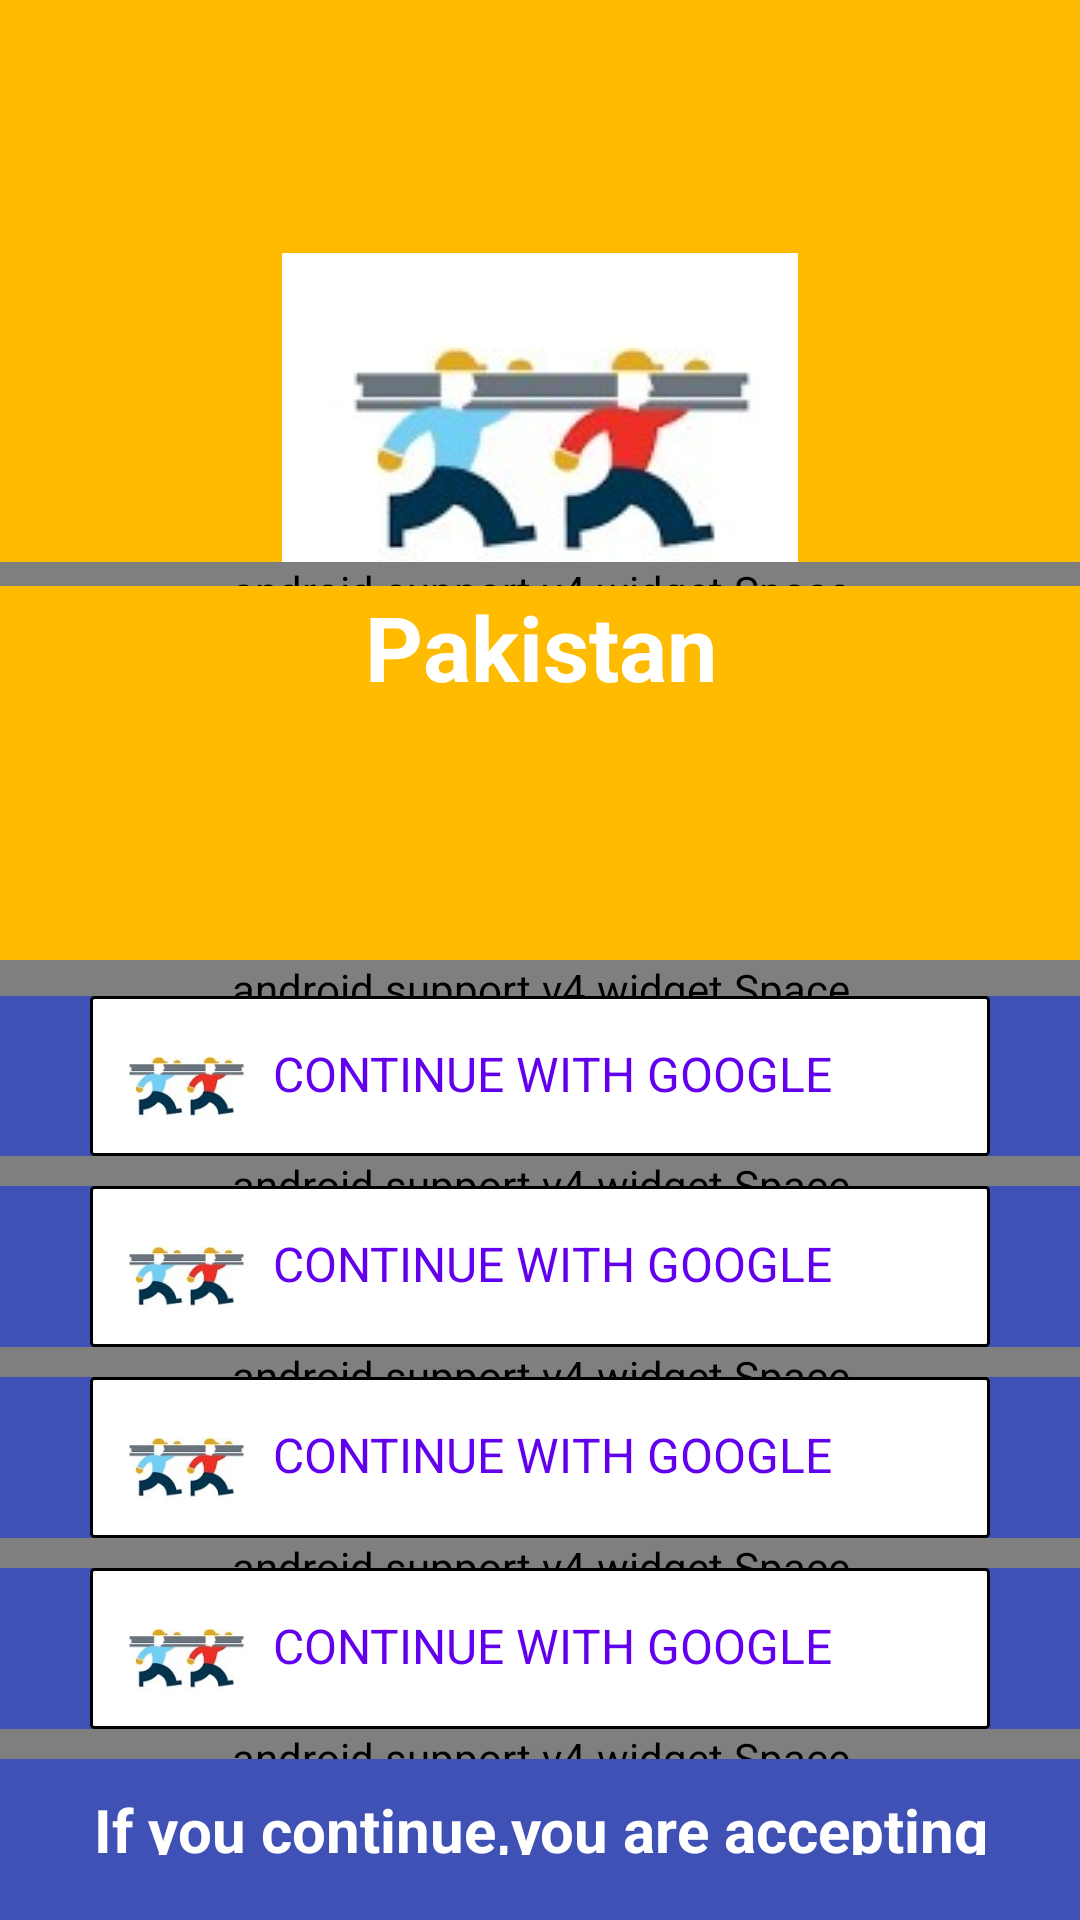

Write the Android layout XML for this screen, with the resource values it uses.
<!-- AndroidManifest.xml: application theme AppTheme -->
<!-- res/layout/activity_sign_up.xml -->
<?xml version="1.0" encoding="utf-8"?>
<LinearLayout xmlns:android="http://schemas.android.com/apk/res/android"
    xmlns:app="http://schemas.android.com/apk/res-auto"
    xmlns:tools="http://schemas.android.com/tools"
    android:layout_width="match_parent"
    android:layout_height="match_parent"
    android:orientation="vertical"
    android:weightSum="2"
    tools:context=".SignUpActivity">


    <LinearLayout
        android:layout_width="match_parent"
        android:layout_height="0dp"
        android:layout_weight="1"
        android:background="#fb0"
        android:gravity="center"
        android:orientation="vertical">

        <ImageView
            android:layout_width="wrap_content"
            android:layout_height="wrap_content"
            android:src="@drawable/smartvender" />

        <android.support.v4.widget.Space
            android:layout_width="match_parent"
            android:layout_height="8dp" />


        <TextView
            android:layout_width="match_parent"
            android:layout_height="wrap_content"
            android:gravity="center"
            android:text="Pakistan"
            android:textColor="@color/text_color"
            android:textSize="30dp"
            android:textStyle="bold" />
    </LinearLayout>


    <LinearLayout
        android:layout_width="match_parent"
        android:layout_height="0dp"
        android:layout_weight="1"
        android:weightSum="5"
        android:background="@color/colorAccent"
        android:gravity="center_horizontal"
        android:orientation="vertical">

        <android.support.v4.widget.Space
            android:layout_width="match_parent"
            android:layout_height="12dp" />


        <RelativeLayout
            android:layout_width="300dp"
            android:layout_weight="1"
            android:layout_height="0dp"
            android:background="@drawable/search_design">


            <ImageView
                android:id="@+id/google"
                android:layout_width="50dp"
                android:layout_height="50dp"
                android:layout_marginLeft="5dp"
                android:src="@drawable/smartvender" />

            <TextView
                android:layout_width="wrap_content"
                android:layout_height="50dp"
                android:layout_marginLeft="5dp"
                android:layout_toRightOf="@+id/google"
                android:gravity="center"
                android:text="@string/continue_with_google"
                android:textColor="@color/design_default_color_primary"
                android:textSize="16sp" />


        </RelativeLayout>

        <android.support.v4.widget.Space
            android:layout_width="match_parent"
            android:layout_height="10dp" />


        <RelativeLayout
            android:layout_width="300dp"
            android:layout_weight="1"
            android:layout_height="0dp"
            android:background="@drawable/search_design">

            <ImageView
                android:id="@+id/gogle"
                android:layout_width="50dp"
                android:layout_height="50dp"
                android:layout_marginLeft="5dp"
                android:src="@drawable/smartvender" />

            <TextView
                android:layout_width="wrap_content"
                android:layout_height="50dp"
                android:layout_marginLeft="5dp"
                android:layout_toRightOf="@+id/gogle"
                android:gravity="center"
                android:text="@string/continue_with_google"
                android:textColor="@color/design_default_color_primary"
                android:textSize="16sp" />


        </RelativeLayout>

        <android.support.v4.widget.Space
            android:layout_width="match_parent"
            android:layout_height="10dp" />


        <RelativeLayout
            android:layout_width="300dp"
            android:layout_weight="1"
            android:layout_height="0dp"
            android:background="@drawable/search_design">

            <ImageView
                android:id="@+id/goole"
                android:layout_width="50dp"
                android:layout_height="50dp"
                android:layout_marginLeft="5dp"
                android:src="@drawable/smartvender" />

            <TextView
                android:layout_width="wrap_content"
                android:layout_height="50dp"
                android:layout_marginLeft="5dp"
                android:layout_toRightOf="@+id/goole"
                android:gravity="center"
                android:text="@string/continue_with_google"
                android:textColor="@color/design_default_color_primary"
                android:textSize="16sp" />


        </RelativeLayout>

        <android.support.v4.widget.Space
            android:layout_width="match_parent"
            android:layout_height="10dp" />


        <RelativeLayout
            android:layout_width="300dp"
            android:layout_weight="1"
            android:layout_height="0dp"
            android:background="@drawable/search_design">

            <ImageView
                android:id="@+id/googe"
                android:layout_width="50dp"
                android:layout_height="50dp"
                android:layout_marginLeft="5dp"
                android:src="@drawable/smartvender" />

            <TextView
                android:layout_width="wrap_content"
                android:layout_height="50dp"
                android:layout_marginLeft="5dp"
                android:layout_toRightOf="@+id/googe"
                android:gravity="center"
                android:text="@string/continue_with_google"
                android:textColor="@color/design_default_color_primary"
                android:textSize="16sp" />


        </RelativeLayout>
        <android.support.v4.widget.Space
            android:layout_width="match_parent"
            android:layout_height="10dp" />

        <RelativeLayout
            android:layout_width="match_parent"
            android:layout_weight="1"
            android:layout_height="0dp">




            <TextView
                android:layout_centerHorizontal="true"
                android:id="@+id/continue_line"
                android:layout_width="365dp"
                android:layout_height="42dp"
                android:gravity="center_horizontal"
                android:padding="10dp"
                android:singleLine="true"
                android:text="@string/if_u_r_continue"
                android:textColor="@color/text_color"
                android:textSize="20dp"
                android:textStyle="bold" />

            <TextView
                android:id="@+id/term_condition"
                android:layout_centerHorizontal="true"
                android:layout_below="@+id/continue_line"
                android:layout_width="365dp"
                android:layout_height="42dp"
                android:gravity="center_horizontal"
                android:padding="10dp"
                android:singleLine="true"
                android:text="@string/term_condition"
                android:textColor="@color/text_color"
                android:textSize="20dp"
                android:textStyle="bold" />
            <View
                android:layout_alignLeft="@+id/term_condition"
                android:layout_alignRight="@+id/term_condition"
                android:layout_below="@+id/term_condition"
                android:layout_width="wrap_content"
                android:layout_height="1dp"
                android:background="@color/text_color" />




        </RelativeLayout>




    </LinearLayout>


</LinearLayout>
<!-- resources referenced by this layout -->
<resources>
  <color name="colorAccent">#3F51B5</color>
  <color name="text_color">#ffff</color>
  <!-- drawable search_design (drawable) -->
  <?xml version="1.0" encoding="utf-8"?>
  <selector xmlns:android="http://schemas.android.com/apk/res/android">
  
  
          <item>
              <shape>
                  <gradient
                      android:angle="270"
                      android:endColor="@color/text_color"
                      android:startColor="@color/text_color" />
                  <stroke
                      android:width="1dp"
                      android:color="#000" />
                  <corners
                      android:radius="1dp" />
                  <padding
                      android:bottom="1dp"
                      android:left="1dp"
                      android:right="1dp"
                      android:top="1dp" />
              </shape>
          </item>
  
  </selector>
  <!-- drawable smartvender: jpg bitmap (drawable, 5266 bytes) -->
  <string name="continue_with_google">"CONTINUE WITH GOOGLE"</string>
  <string name="if_u_r_continue">"If you continue,you are accepting"</string>
  <string name="term_condition">" Smart Vender Terms and Conditions and Privacy Policy "</string>
  <style name="AppTheme" parent="Theme.AppCompat.Light.NoActionBar">
          
          <item name="colorPrimary">@color/colorPrimary</item>
          <item name="colorPrimaryDark">@color/colorPrimaryDark</item>
          <item name="colorAccent">@color/colorAccent</item>
      </style>
  <color name="colorPrimary">#000</color>
  <color name="colorPrimaryDark">#00574B</color>
</resources>
